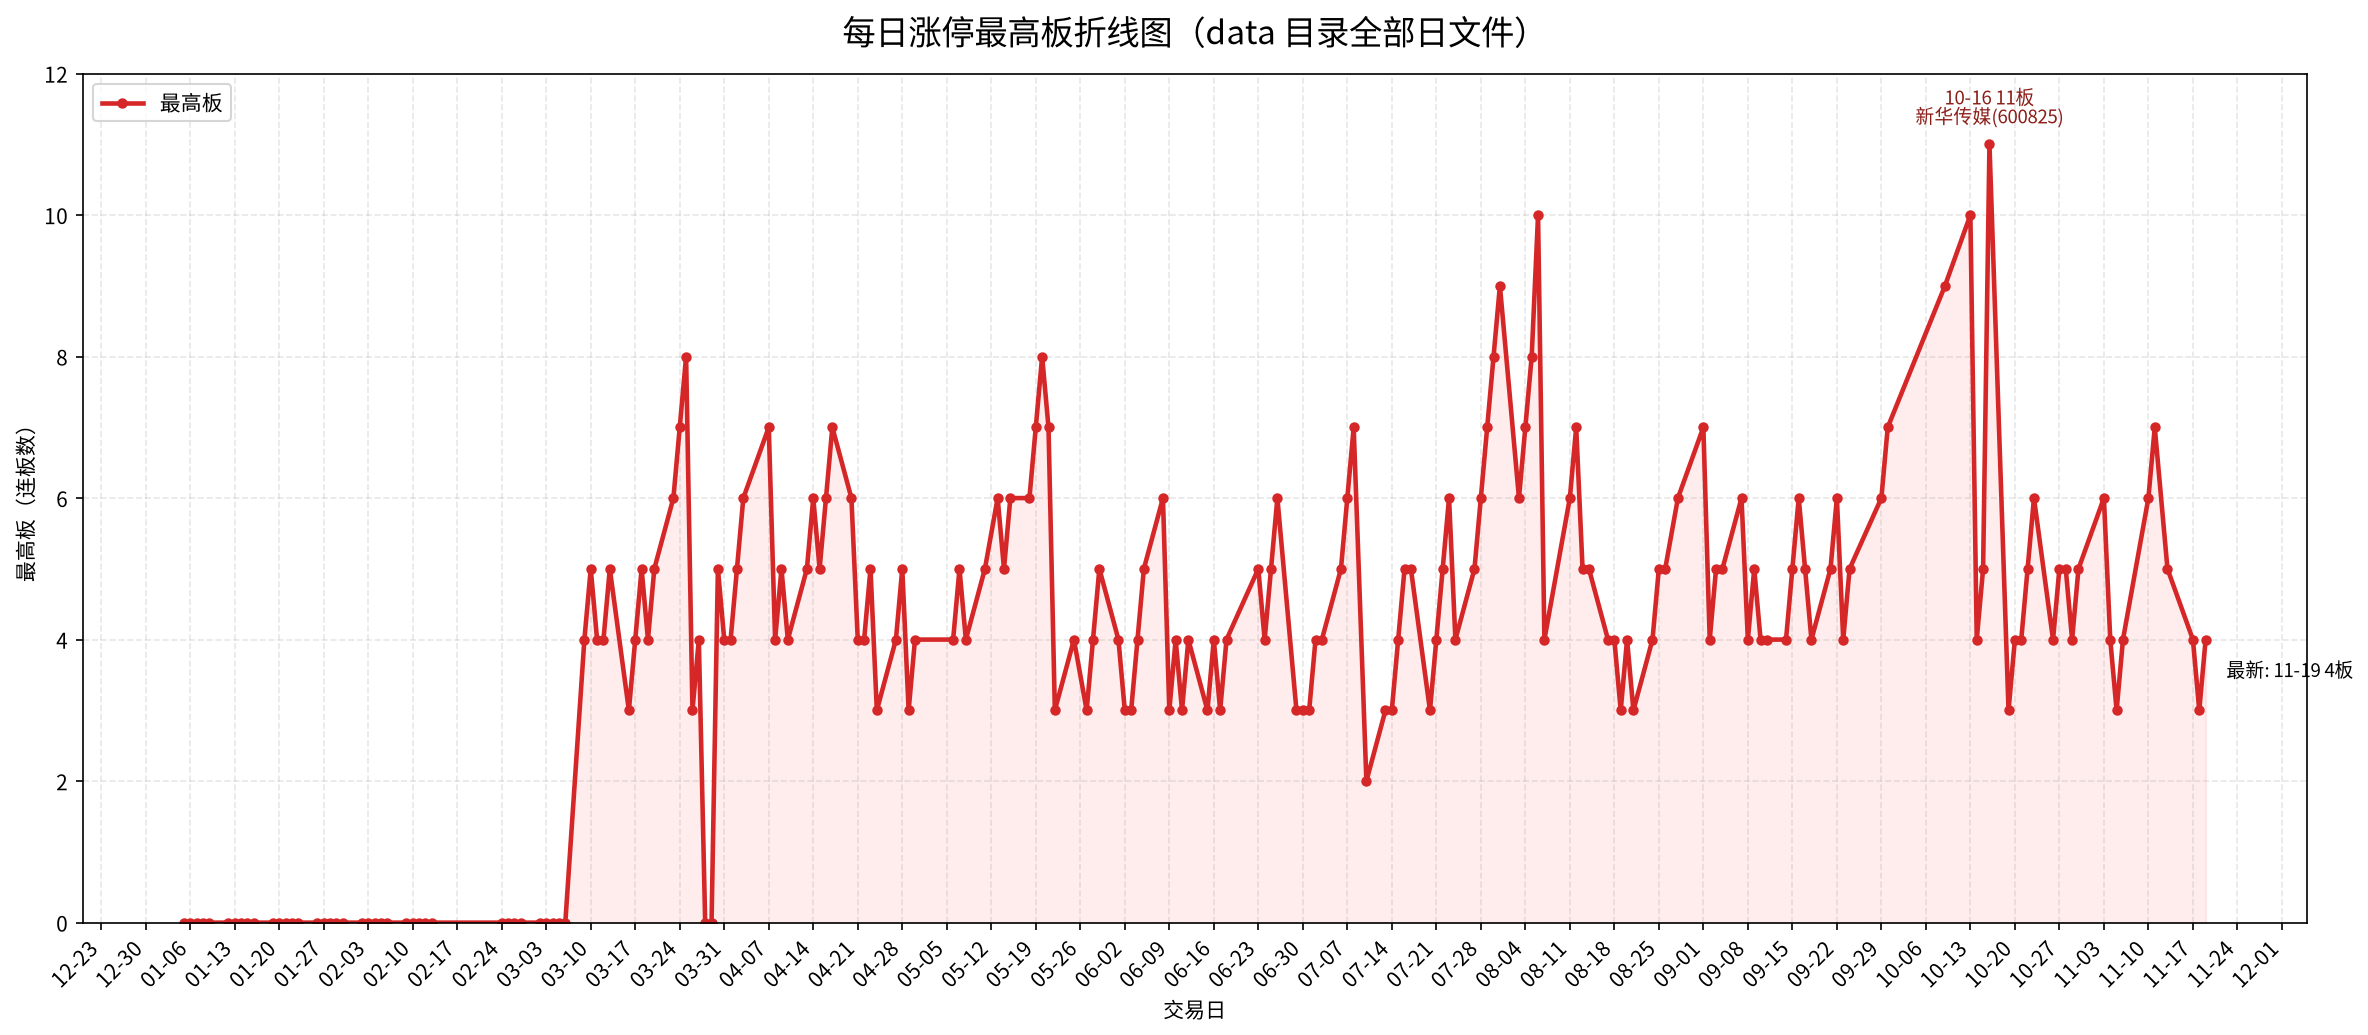

Source data for this figure (header and first rows):
date, highest_board, leaders
2026-01-05, 0, 
2026-01-06, 0, 
2026-01-07, 0, 
2026-01-08, 0, 
2026-01-09, 0, 
2026-01-12, 0, 
2026-01-13, 0, 
2026-01-14, 0, 
2026-01-15, 0, 
2026-01-16, 0, 
2026-01-19, 0, 
2026-01-20, 0, 
2026-01-21, 0, 
2026-01-22, 0, 
2026-01-23, 0, 
2026-01-26, 0, 
2026-01-27, 0, 
2026-01-28, 0, 
2026-01-29, 0, 
2026-01-30, 0, 
2026-02-02, 0, 
2026-02-03, 0, 
2026-02-04, 0, 
2026-02-05, 0, 
2026-02-06, 0, 
2026-02-09, 0, 
2026-02-10, 0, 
2026-02-11, 0, 
2026-02-12, 0, 
2026-02-13, 0, 
2026-02-24, 0, 
2026-02-25, 0, 
2026-02-26, 0, 
2026-02-27, 0, 
2026-03-02, 0, 
2026-03-03, 0, 
2026-03-04, 0, 
2026-03-05, 0, 
2026-03-06, 0, 
2026-03-09, 4, 王力安防(605268)、顺钠股份(000533)
2026-03-10, 5, 王力安防(605268)
2026-03-11, 4, 宁波建工(601789)
2026-03-12, 4, 中南文化(002445)
2026-03-13, 5, 中南文化(002445)
2026-03-16, 3, 三房巷(600370)、法尔胜(000890)
2026-03-17, 4, 三房巷(600370)、法尔胜(000890)
2026-03-18, 5, 三房巷(600370)
2026-03-19, 4, 深华发Ａ(000020)、华电辽能(600396)
2026-03-20, 5, 深华发Ａ(000020)、华电辽能(600396)
2026-03-23, 6, 华电辽能(600396)
2026-03-24, 7, 华电辽能(600396)
2026-03-25, 8, 华电辽能(600396)
2026-03-26, 3, 新能泰山(000720)、湖南发展(000722)、美诺华(603538)、融捷…
2026-03-27, 4, 新能泰山(000720)、美诺华(603538)、融捷股份(002192)
2026-03-28, 0, 
2026-03-29, 0, 
2026-03-30, 5, 美诺华(603538)
2026-03-31, 4, 神剑股份(002361)
2026-04-01, 4, 津药药业(600488)
2026-04-02, 5, 津药药业(600488)
... 140 more rows
